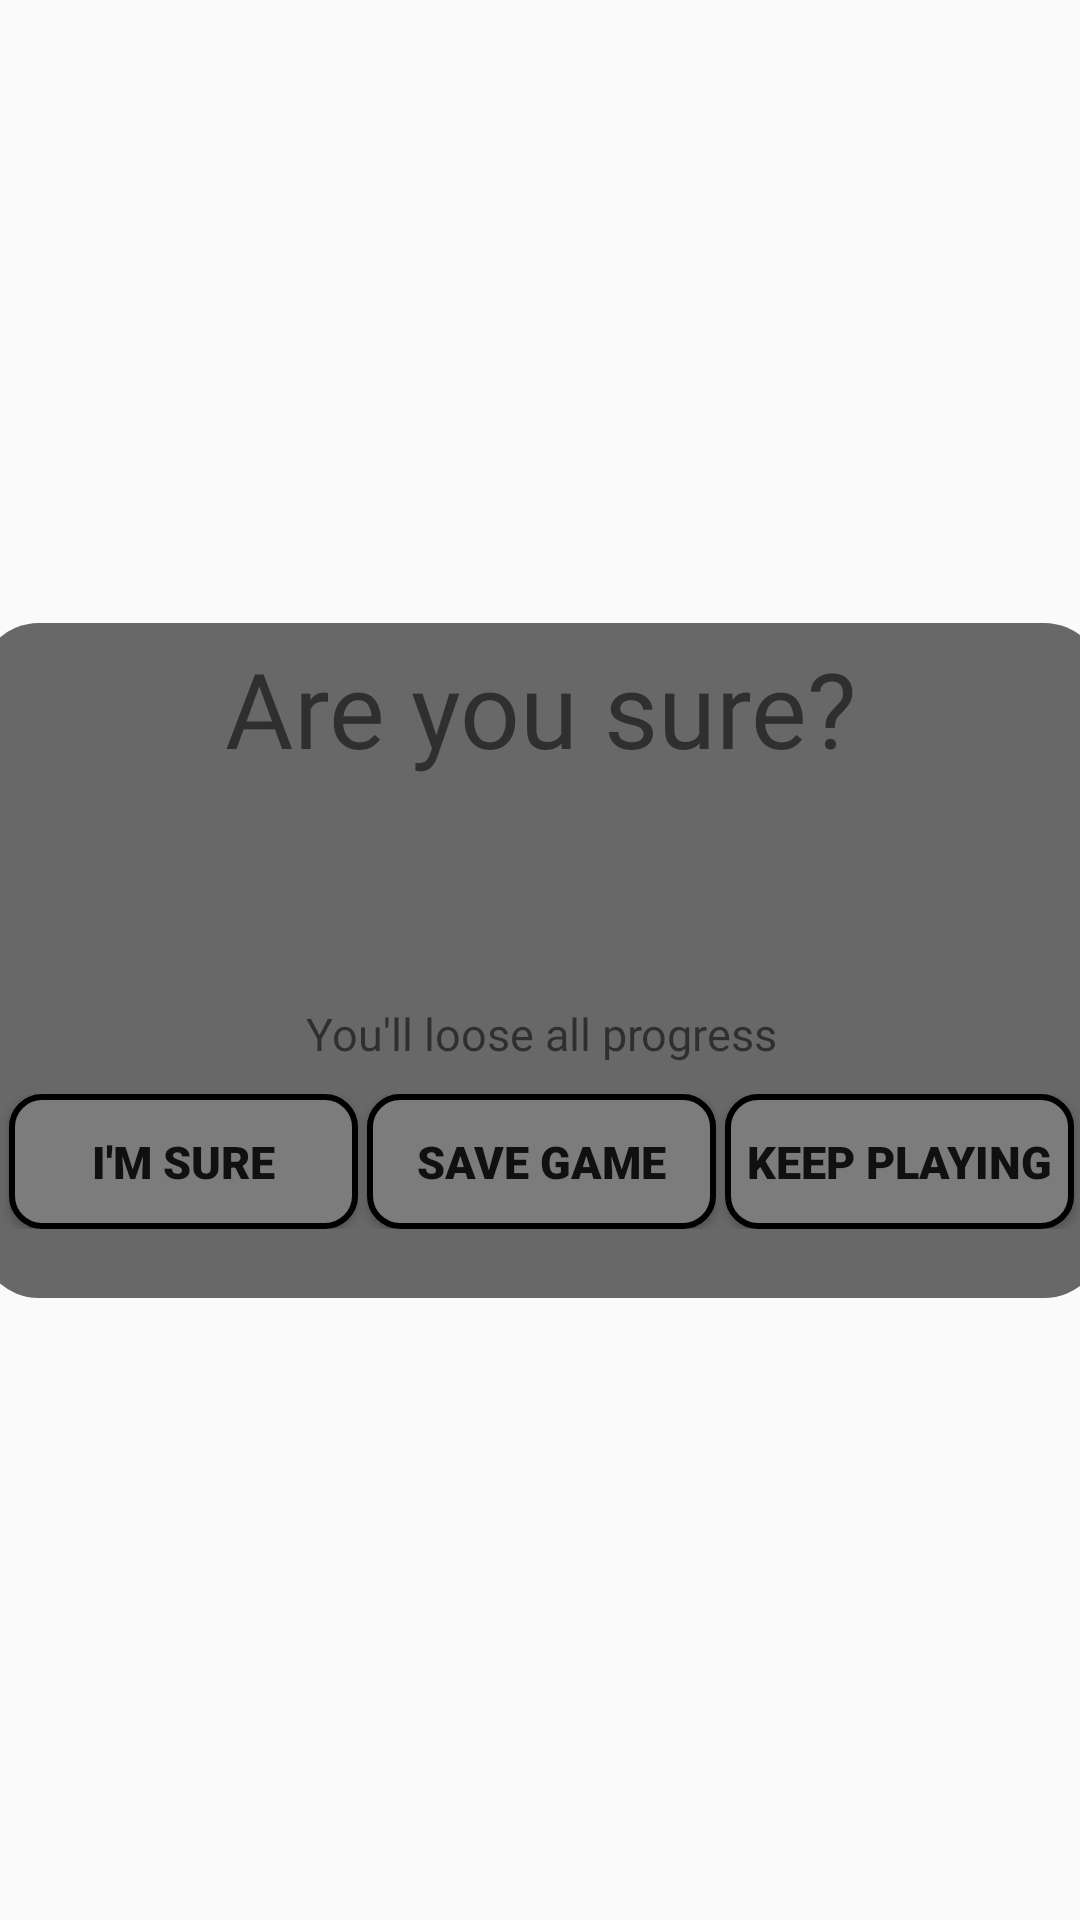

Write the Android layout XML for this screen, with the resource values it uses.
<!-- AndroidManifest.xml: application theme AppTheme -->
<!-- res/layout/dialog_exit.xml -->
<?xml version="1.0" encoding="utf-8"?>
<androidx.constraintlayout.widget.ConstraintLayout xmlns:android="http://schemas.android.com/apk/res/android"
    xmlns:app="http://schemas.android.com/apk/res-auto"
    xmlns:tools="http://schemas.android.com/tools"
    android:layout_width="match_parent"
    android:layout_height="match_parent"
    android:background="#00000000">


    <LinearLayout
        android:layout_width="375dp"
        android:layout_height="225dp"
        android:background="@drawable/dialog_box_background"
        android:orientation="vertical"
        app:layout_constraintBottom_toBottomOf="parent"
        app:layout_constraintEnd_toEndOf="parent"
        app:layout_constraintStart_toStartOf="parent"
        app:layout_constraintTop_toTopOf="parent">

        <TextView
            android:layout_width="match_parent"
            android:layout_height="wrap_content"
            android:layout_marginTop="5dp"
            android:fontFamily="@font/font_montserrat"
            android:text="Are you sure?"
            android:textAlignment="center"
            android:textSize="35sp" />

        <ImageView
            android:layout_width="match_parent"
            android:layout_height="75dp"
            android:src="@drawable/sad_emoji" />

        <TextView
            android:layout_width="match_parent"
            android:layout_height="wrap_content"
            android:fontFamily="@font/font_montserrat"
            android:text="You'll loose all progress"
            android:textAlignment="center"
            android:textSize="15sp" />

        <LinearLayout
            android:layout_width="match_parent"
            android:layout_height="wrap_content"
            android:layout_marginTop="10dp"
            android:orientation="horizontal">

            <Button
                android:id="@+id/positive"
                android:layout_width="0dp"
                android:layout_height="45dp"
                android:layout_marginStart="10dp"
                android:layout_weight="1"
                android:textSize="15sp"
                android:background="@drawable/negative_dialog_button_background"
                android:fontFamily="sans-serif-black"
                android:text="I'm Sure" />

            <Button
                android:id="@+id/save"
                android:layout_width="0dp"
                android:layout_height="45dp"
                android:textSize="15sp"
                android:layout_marginStart="3dp"
                android:layout_weight="1"
                android:background="@drawable/neutral_dialog_button_background"
                android:fontFamily="sans-serif-black"
                android:text="Save Game" />

            <Button
                android:id="@+id/negative"
                android:layout_width="0dp"
                android:layout_height="45dp"
                android:layout_marginStart="3dp"
                android:layout_marginEnd="10dp"
                android:textSize="15sp"
                android:layout_weight="1"
                android:background="@drawable/positive_dialog_button_background"
                android:fontFamily="sans-serif-black"
                android:text="Keep Playing" />

        </LinearLayout>


    </LinearLayout>


</androidx.constraintlayout.widget.ConstraintLayout>
<!-- resources referenced by this layout -->
<resources>
  <!-- drawable dialog_box_background (drawable) -->
  <?xml version="1.0" encoding="utf-8"?>
  <shape xmlns:android="http://schemas.android.com/apk/res/android"
      android:shape="rectangle">
  
      <corners android:radius="20dp"/>
  
      <solid android:color="@color/background_grey"/>
  
  </shape>
  <style name="AppTheme" parent="Theme.AppCompat.Light.NoActionBar">
          
          <item name="colorPrimary">@color/colorPrimary</item>
          <item name="colorPrimaryDark">@color/colorPrimaryDark</item>
          <item name="colorAccent">@color/colorAccent</item>
          <item name="preferenceTheme">@style/AppTheme</item>
          <item name="android:windowContentTransitions">true</item>
          <item name="android:windowTranslucentStatus">true</item>
          <item name="android:windowIsTranslucent">true</item>
          <item name="dialogTheme">@style/Theme.AppCompat.Dialog</item>
      </style>
  <color name="background_grey">#686868</color>
  <!-- drawable negative_dialog_button_normal_background (drawable-v24) -->
  <?xml version="1.0" encoding="utf-8"?>
  <shape xmlns:android="http://schemas.android.com/apk/res/android"
      android:shape="rectangle">
      <solid android:color="@color/normal_negative_dialog_button"/>
      <corners android:radius="10dp"/>
      <stroke android:color="#000000"
          android:width="2dp"/>
  </shape>
  <!-- drawable negative_dialog_button_clicked_background (drawable) -->
  <?xml version="1.0" encoding="utf-8"?>
  <shape xmlns:android="http://schemas.android.com/apk/res/android"
      android:shape="rectangle">
      <solid android:color="@color/clicked_negative_dialog_button"/>
      <corners android:radius="10dp"/>
      <stroke android:color="#000000"
          android:width="2dp"/>
  </shape>
  <!-- drawable neutral_dialog_button_normal_background (drawable-v24) -->
  <?xml version="1.0" encoding="utf-8"?>
  <shape xmlns:android="http://schemas.android.com/apk/res/android"
      android:shape="rectangle">
      <solid android:color="@color/normal_neutral_dialog_button"/>
      <corners android:radius="10dp"/>
      <stroke android:color="#000000"
          android:width="2dp"/>
  </shape>
  <!-- drawable neutral_dialog_button_clicked_background (drawable) -->
  <?xml version="1.0" encoding="utf-8"?>
  <shape xmlns:android="http://schemas.android.com/apk/res/android"
      android:shape="rectangle">
      <solid android:color="@color/clicked_neutral_dialog_button"/>
      <corners android:radius="10dp"/>
      <stroke android:color="#000000"
          android:width="2dp"/>
  </shape>
  <!-- drawable positive_dialog_button_normal_background (drawable-v24) -->
  <?xml version="1.0" encoding="utf-8"?>
  <shape xmlns:android="http://schemas.android.com/apk/res/android"
      android:shape="rectangle">
      <solid android:color="@color/normal_positive_dialog_button"/>
      <corners android:radius="10dp"/>
      <stroke android:color="#000000"
          android:width="2dp"/>
  </shape>
  <!-- drawable positive_dialog_button_clicked_background (drawable) -->
  <?xml version="1.0" encoding="utf-8"?>
  <shape xmlns:android="http://schemas.android.com/apk/res/android"
      android:shape="rectangle">
      <solid android:color="@color/clicked_positive_dialog_button"/>
      <corners android:radius="10dp"/>
      <stroke android:color="#000000"
          android:width="2dp"/>
  </shape>
  <color name="colorPrimary">#008577</color>
  <color name="colorPrimaryDark">#00574B</color>
  <color name="colorAccent">#000</color>
  <color name="normal_negative_dialog_button">#7C7C7C</color>
  <color name="clicked_negative_dialog_button">#c0392b</color>
  <color name="normal_neutral_dialog_button">#7C7C7C</color>
  <color name="clicked_neutral_dialog_button">#2980b9</color>
  <color name="normal_positive_dialog_button">#7C7C7C</color>
  <color name="clicked_positive_dialog_button">#2ecc71</color>
</resources>
